Run: headless pygame with SDL's dummy video driver; simulated clock (each Clock.tick advances the game by its frame time, no real sleeping); random seed 0; keys injected as events and as key.get_pressed() state; no mouse input.
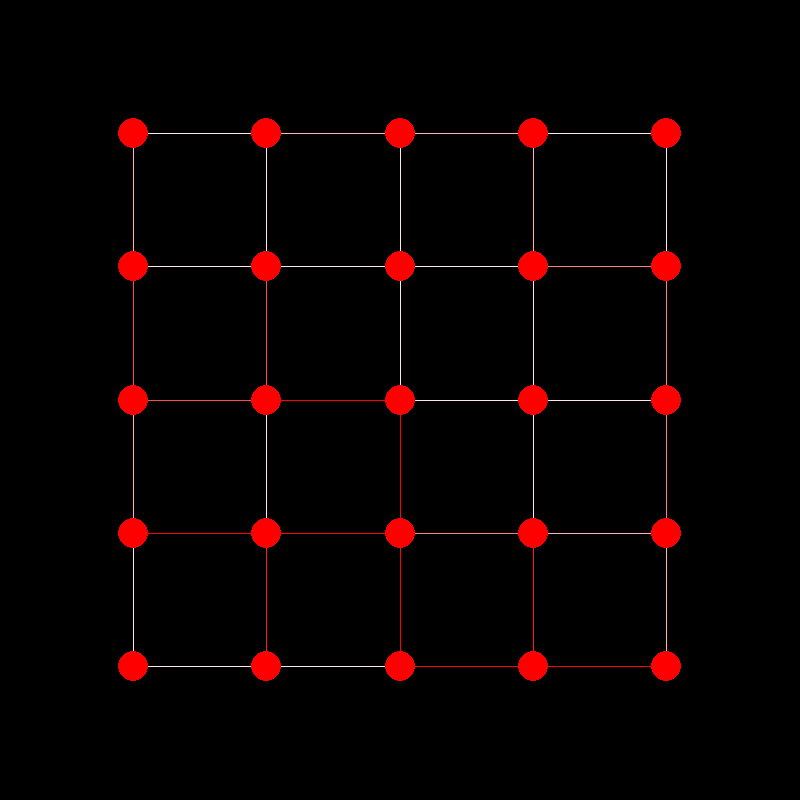
Frame 1 of 4 · flips 1–60 · no input
Frame 2 of 4 · flips 61–180 · tapped SPACE, RETURN · held RIGHT (→), D · screen unchanged from frame 1, image omitted
Frame 3 of 4 · flips 181–300 · held DOWN (↓), S · screen unchanged from frame 2, image omitted
Frame 4 of 4 · flips 301–420 · held LEFT (←), A, UP (↑), W · screen unchanged from frame 3, image omitted

The pygame program that drew these frames:

import random
import pygame
import sys

pygame.init()

NODE_RADIUS = 15
NODE_COLOR = (255, 0, 0)
BACKGROUND_COLOR = (0, 0, 0)
num_rows = 5
num_columns = 5
SCREEN_WIDTH = 800
SCREEN_HEIGHT = 800

def draw_graph(screen, adjacency_list, num_rows, num_columns, width, height):
    node_positions = []
    for i in range(num_rows):
        for j in range(num_columns):
            x = (width / (num_columns + 1)) * (j + 1)
            y = (height / (num_rows + 1)) * (i + 1)
            node_positions.append((x, y))

    # Draw edges with colors based on k values
    for node, neighbors in adjacency_list.items():
        x1, y1 = node_positions[node]
        for neighbor, k in neighbors.items():
            x2, y2 = node_positions[neighbor]
            intensity = int(min(max(k, 0), 1) * 255)
            edge_color = (255, 255 - intensity, 255 - intensity)
            pygame.draw.line(screen, edge_color, (x1, y1), (x2, y2))

    # Draw nodes
    for x, y in node_positions:
        pygame.draw.circle(screen, NODE_COLOR, (x, y), NODE_RADIUS)

    return node_positions

def generate_adjacency_list(num_rows, num_columns):
    adjacency_list = {}
    for i in range(num_rows):
        for j in range(num_columns):
            node = i * num_columns + j
            neighbors = {}
            if i > 0:  # has top neighbor
                neighbors[(i - 1) * num_columns + j] = 0.1
            if i < num_rows - 1:  # has bottom neighbor
                neighbors[(i + 1) * num_columns + j] = 0.1
            if j > 0:  # has left neighbor
                neighbors[i * num_columns + j - 1] = 0.1
            if j < num_columns - 1:  # has right neighbor
                neighbors[i * num_columns + j + 1] = 0.1
            adjacency_list[node] = neighbors
    return adjacency_list

def ant_algorithm(graph, start, goal):
    stack = [(start, [start])]
    while stack:
        (vertex, path) = stack.pop()
        neighbors = list(graph[vertex].items())

        if len(path) > 1:
            previous_node = path[-2]
        else:
            previous_node = None

        if previous_node is not None:
            neighbors = [n for n in neighbors if n[0] != previous_node]

        if not neighbors:
            continue

        total_k = sum(k for _, k in neighbors)

        # If total_k is zero, all k values are zero, we should not divide by zero
        if total_k == 0:
            continue

        # Sort neighbors by their k values
        neighbors.sort(key=lambda x: x[1], reverse=True)

        # Generate a random number between 0 and 1
        p = random.random()

        # Decision based on p and cumulative probabilities
        cumulative_p = 0
        for next, k in neighbors:
            cumulative_p += k / total_k
            if p <= cumulative_p:
                # Increase the k value of the chosen edge
                graph[vertex][next] += 0.2

                if next == goal:
                    return path + [next]
                else:
                    stack.append((next, path + [next]))
                break
    return None

screen = pygame.display.set_mode((SCREEN_WIDTH, SCREEN_HEIGHT))
pygame.display.set_caption("Graph")

adjacency_list = generate_adjacency_list(num_rows, num_columns)

print(adjacency_list)

# Define start and end nodes for ant algorithm
start_node = 0  # Top-left corner
end_node = num_rows * num_columns - 1  # Bottom-right corner

# Find path from start to end using ant algorithm
path_to_goal = ant_algorithm(adjacency_list, start_node, end_node)
path_back_to_start = ant_algorithm(adjacency_list, end_node, start_node)

# Combine both paths
full_path = path_to_goal + path_back_to_start[1:]
print(f"Complete path: {full_path}")

# Main loop
running = True
while running:
    for event in pygame.event.get():
        if event.type == pygame.QUIT:
            running = False
    screen.fill(BACKGROUND_COLOR)
    draw_graph(screen, adjacency_list, num_rows, num_columns, SCREEN_WIDTH, SCREEN_HEIGHT)
    pygame.display.flip()

pygame.quit()
sys.exit()
